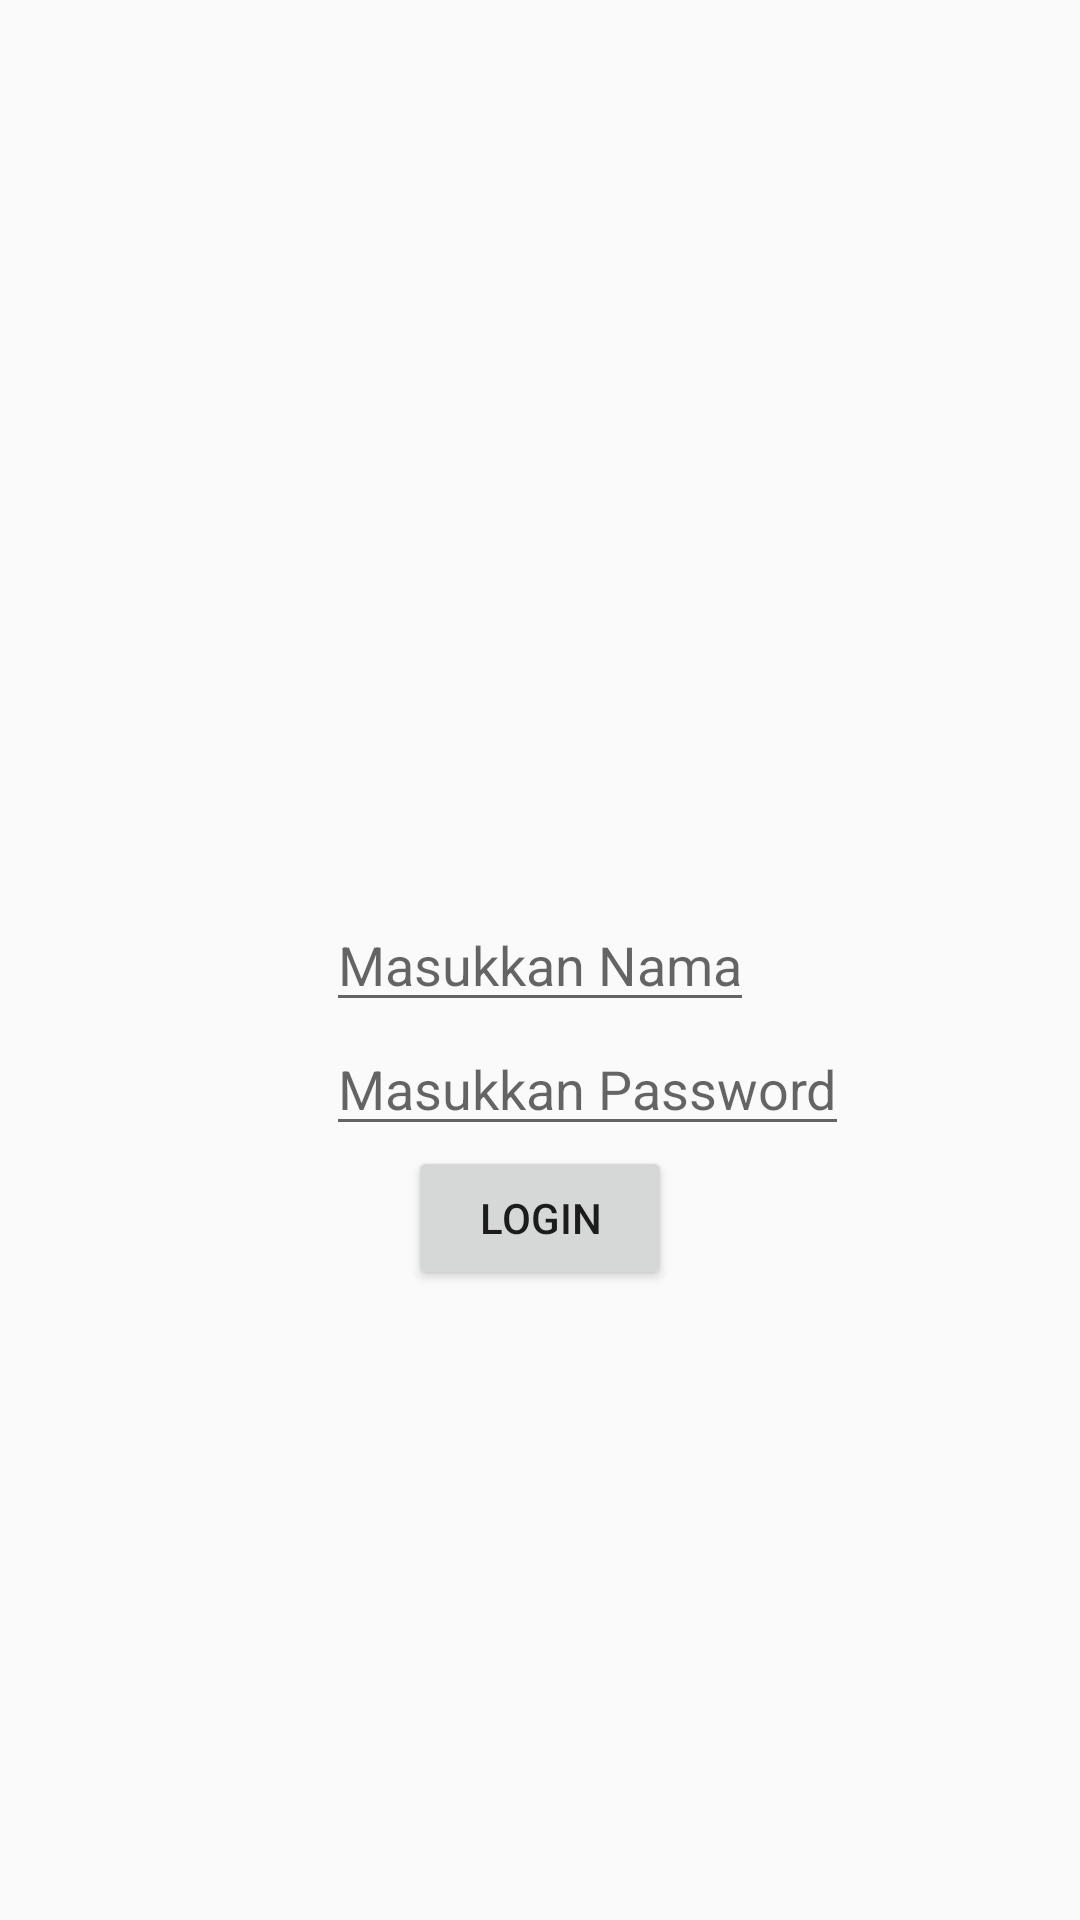

Produce the Android XML layout that renders to this screen, including the resource entries it uses.
<!-- AndroidManifest.xml: application theme AppTheme -->
<!-- res/layout/activity_login.xml -->
<?xml version="1.0" encoding="utf-8"?>
<RelativeLayout xmlns:android="http://schemas.android.com/apk/res/android"
    xmlns:app="http://schemas.android.com/apk/res-auto"
    xmlns:tools="http://schemas.android.com/tools"
    android:layout_width="match_parent"
    android:layout_height="match_parent"
    tools:context="com.delaroystudios.quiz.loginActivity">

    <EditText
        android:layout_width="wrap_content"
        android:layout_height="wrap_content"
        android:hint="Masukkan Nama"
        android:layout_centerVertical="true"
        android:layout_centerHorizontal="true"
        android:id="@+id/editText" />

    <EditText
        android:layout_width="wrap_content"
        android:layout_height="wrap_content"
        android:inputType="textPassword"
        android:layout_alignLeft="@+id/editText"
        android:layout_alignStart="@+id/editText"
        android:layout_below="@+id/editText"
        android:hint="Masukkan Password"
        android:id="@+id/editText2" />

    <Button
        android:id="@+id/lgn"
        android:layout_width="wrap_content"
        android:layout_height="wrap_content"
        android:layout_below="@+id/editText2"
        android:layout_centerHorizontal="true"
        android:text="Login"
        android:onClick="lgn1"/>
</RelativeLayout>
<!-- resources referenced by this layout -->
<resources>
  <style name="AppTheme" parent="Theme.AppCompat.Light.DarkActionBar">
  
          <item name="colorPrimary">@color/colorPrimary</item>
          <item name="colorPrimaryDark">@color/colorPrimaryDark</item>
          <item name="colorAccent">@color/colorAccent</item>
      </style>
  <color name="colorPrimary">#087165</color>
  <color name="colorPrimaryDark">#039685</color>
  <color name="colorAccent">#FF4081</color>
</resources>
